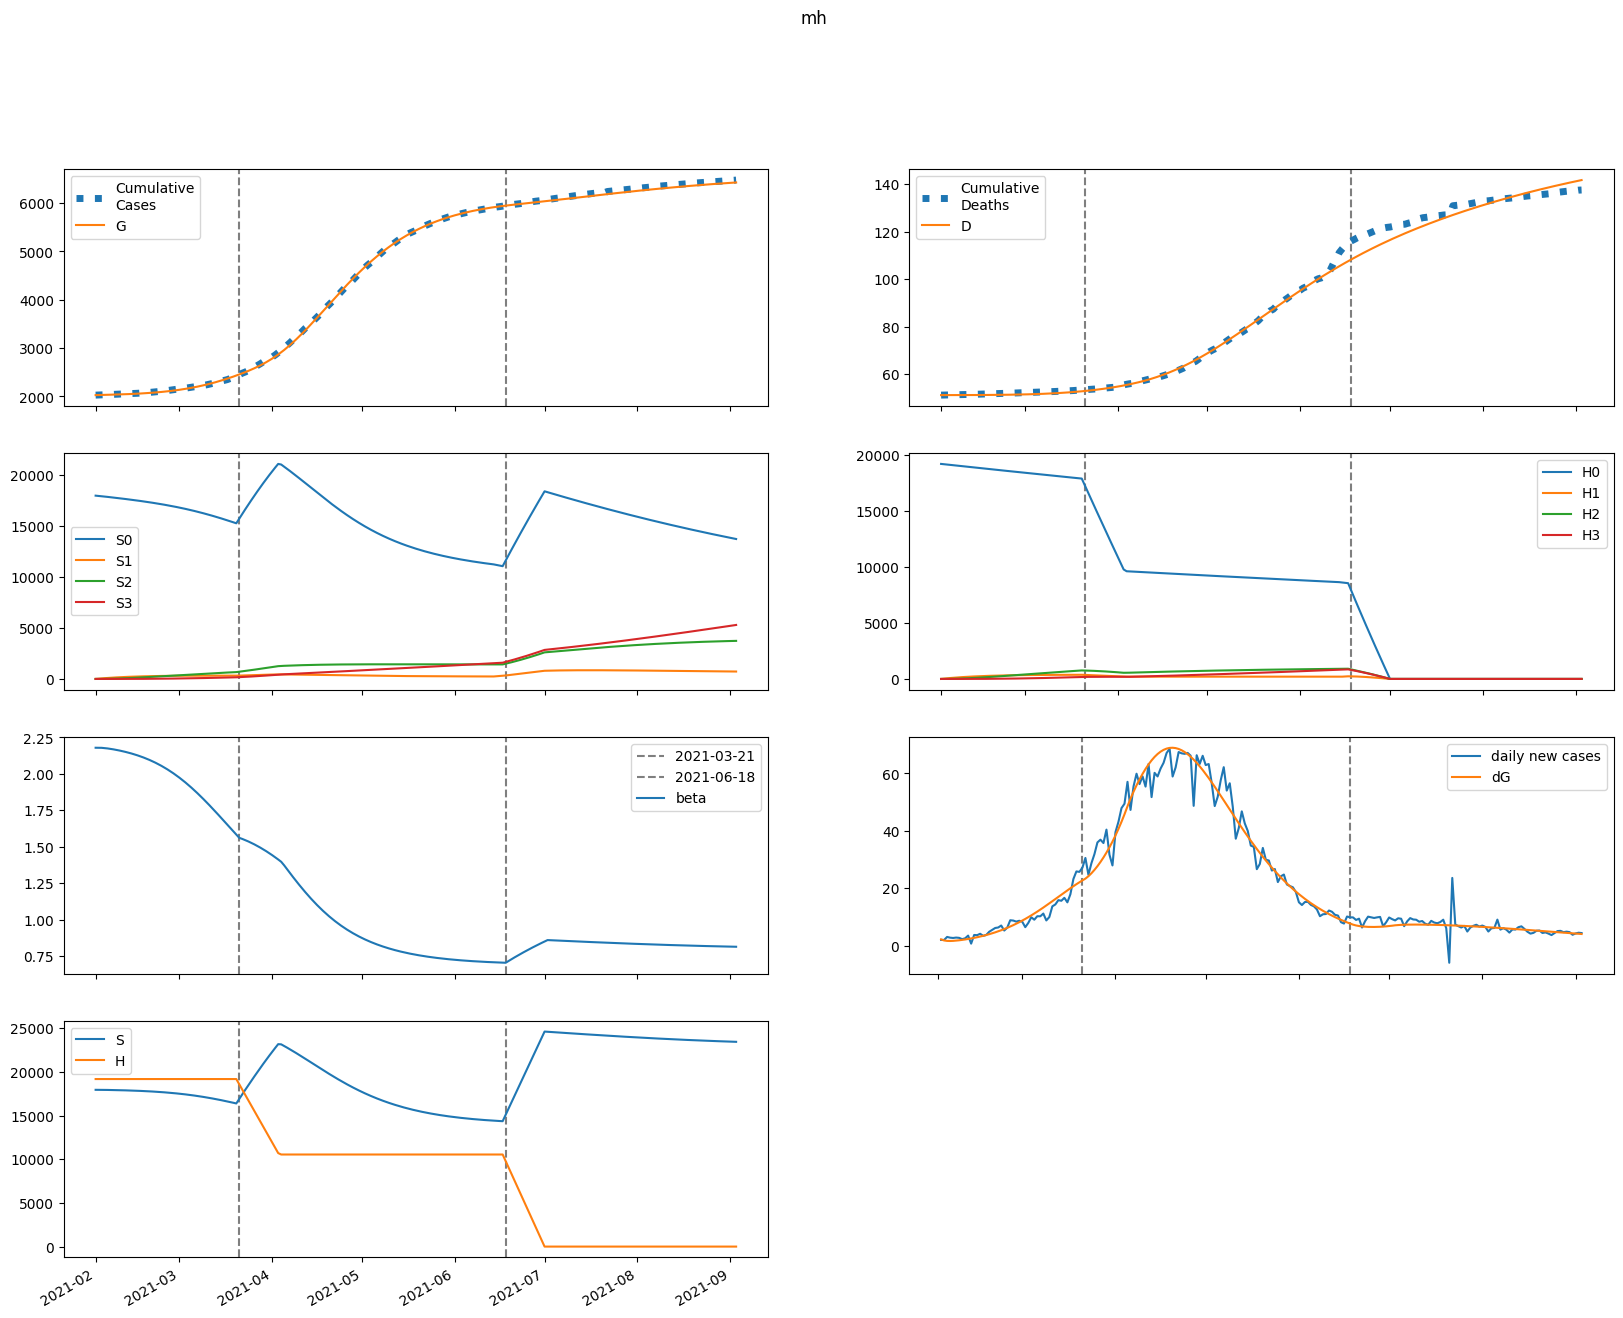

Data behind this chart, as committed beside it:
series, 2021-02-01, 2021-02-02, 2021-02-03, 2021-02-04, 2021-02-05, 2021-02-06, 2021-02-07, 2021-02-08, 2021-02-09, 2021-02-10, 2021-02-11, 2021-02-12, 2021-02-13, 2021-02-14, 2021-02-15, 2021-02-16, 2021-02-17, 2021-02-18, 2021-02-19, 2021-02-20, 2021-02-21, 2021-02-22, 2021-02-23
S, 17945580, 17944560, 17941395, 17936866, 17931370, 17925098, 17918129, 17910484, 17902149, 17893093, 17883273, 17872636, 17861127, 17848685, 17835244, 17820736, 17805090, 17788232, 17770085, 17750570, 17729605, 17707109, 17682998
E, 31619, 25970, 23658, 23198, 23801, 25054, 26739, 28745, 31018, 33532, 36281, 39266, 42494, 45975, 49720, 53742, 58054, 62668, 67599, 72858, 78457, 84407, 90718
I, 943.5, 2843, 3860, 4453, 4859, 5199, 5535, 5898, 6301, 6753, 7256, 7815, 8429, 9101, 9833, 10627, 11486, 12412, 13408, 14478, 15624, 16849, 18156
A, 1986, 6254, 9170, 11384, 13250, 14965, 16640, 18342, 20115, 21986, 23979, 26110, 28397, 30854, 33495, 36336, 39389, 42670, 46192, 49971, 54020, 58353, 62985
IH, 0.0, 62.91, 251.2, 503.7, 790.6, 1099, 1424, 1765, 2123, 2501, 2902, 3328, 3783, 4270, 4793, 5353, 5956, 6604, 7301, 8050, 8856, 9722, 10653
IN, 184.9, 349.8, 869, 1531, 2238, 2948, 3647, 4337, 5023, 5713, 6418, 7144, 7902, 8697, 9538, 10432, 11384, 12402, 13490, 14656, 15905, 17244, 18677
D, 51082, 51082, 51082, 51083, 51084, 51085, 51087, 51090, 51093, 51097, 51101, 51107, 51113, 51120, 51128, 51137, 51147, 51158, 51170, 51183, 51198, 51215, 51233
R, 0.0, 273.2, 1109, 2376, 4002, 5948, 8194, 10735, 13574, 16720, 20186, 23989, 28150, 32693, 37644, 43033, 48890, 55250, 62150, 69629, 77730, 86497, 95976
G, 2026399, 2028546, 2030310, 2031917, 2033493, 2035109, 2036811, 2038627, 2040579, 2042686, 2044963, 2047427, 2050094, 2052980, 2056103, 2059479, 2063129, 2067072, 2071329, 2075920, 2080868, 2086197, 2091929
H, 19177749, 19177749, 19177749, 19177749, 19177749, 19177749, 19177749, 19177749, 19177749, 19177749, 19177749, 19177749, 19177749, 19177749, 19177749, 19177749, 19177749, 19177749, 19177749, 19177749, 19177749, 19177749, 19177749
S0, 17945580, 17917643, 17887611, 17856271, 17824023, 17791058, 17757461, 17723252, 17688422, 17652939, 17616765, 17579850, 17542141, 17503581, 17464108, 17423658, 17382164, 17339556, 17295761, 17250707, 17204318, 17156515, 17107222
E0, 31619, 25970, 23654, 23181, 23764, 24990, 26641, 28607, 30832, 33292, 35981, 38898, 42051, 45448, 49101, 53021, 57221, 61713, 66509, 71622, 77062, 82839, 88962
I0, 943.5, 2843, 3860, 4453, 4858, 5196, 5528, 5886, 6283, 6727, 7221, 7768, 8370, 9027, 9743, 10519, 11357, 12261, 13232, 14274, 15389, 16581, 17852
A0, 1986, 6254, 9170, 11383, 13247, 14957, 16624, 18314, 20070, 21921, 23888, 25988, 28238, 30651, 33243, 36027, 39017, 42226, 45668, 49358, 53308, 57533, 62045
IH0, 0.0, 62.91, 251.2, 503.7, 790.6, 1099, 1424, 1764, 2121, 2498, 2897, 3321, 3774, 4257, 4775, 5330, 5926, 6565, 7253, 7991, 8785, 9637, 10552
IN0, 184.9, 349.8, 869, 1531, 2238, 2947, 3646, 4335, 5018, 5706, 6406, 7127, 7877, 8664, 9494, 10375, 11312, 12312, 13380, 14524, 15747, 17057, 18458
D0, 51082, 51082, 51082, 51083, 51084, 51085, 51087, 51090, 51093, 51097, 51101, 51107, 51113, 51120, 51128, 51137, 51146, 51157, 51170, 51183, 51198, 51214, 51232
R0, 0.0, 273.2, 1109, 2376, 4002, 5947, 8192, 10731, 13567, 16706, 20163, 23953, 28097, 32617, 37538, 42889, 48700, 55004, 61837, 69237, 77245, 85902, 95255
G0, 2026399, 2028546, 2030310, 2031917, 2033491, 2035105, 2036802, 2038612, 2040555, 2042649, 2044910, 2047353, 2049995, 2052851, 2055938, 2059273, 2062874, 2066760, 2070951, 2075469, 2080333, 2085567, 2091193
H0, 19177749, 19148982, 19120259, 19091578, 19062941, 19034346, 19005795, 18977286, 18948820, 18920397, 18892016, 18863678, 18835383, 18807130, 18778919, 18750751, 18722625, 18694541, 18666499, 18638499, 18610541, 18582626, 18554752
S1, 0.0, 26917, 51862, 74970, 96370, 116181, 134517, 151480, 167167, 181667, 195063, 207431, 218843, 229364, 239055, 247973, 256170, 263694, 270590, 276899, 282659, 287907, 292674
E1, 0.0, 0.0, 4.748, 16.84, 36.26, 62.34, 94.39, 131.9, 174.7, 222.6, 275.5, 333.8, 397.4, 466.6, 541.6, 622.8, 710.4, 804.6, 905.8, 1014, 1130, 1254, 1385
I1, 0.0, 0.0, 0.0, 0.3224, 1.381, 3.481, 6.801, 11.43, 17.39, 24.68, 33.32, 43.28, 54.58, 67.23, 81.26, 96.71, 113.6, 132, 152, 173.6, 196.9, 221.9, 248.8
A1, 0.0, 0.0, 0.0, 0.6788, 3, 7.802, 15.72, 27.21, 42.61, 62.16, 86.06, 114.5, 147.6, 185.6, 228.7, 277, 330.7, 390.1, 455.5, 526.9, 604.8, 689.3, 780.7
IH1, 0.0, 0.0, 0.0, 0.0, 0.0215, 0.1132, 0.3431, 0.7898, 1.536, 2.665, 4.258, 6.395, 9.154, 12.61, 16.85, 21.93, 27.94, 34.97, 43.08, 52.36, 62.89, 74.78, 88.09
IN1, 0.0, 0.0, 0.0, 0.0, 0.06319, 0.327, 0.9739, 2.201, 4.202, 7.153, 11.22, 16.53, 23.22, 31.4, 41.17, 52.64, 65.88, 81.01, 98.1, 117.3, 138.6, 162.1, 188.1
D1, 0.0, 0.0, 0.0, 0.0, 0.0, 3.9734332143091e-05, 0.0002489, 0.0008829, 0.002342, 0.005181, 0.01011, 0.01797, 0.02979, 0.04671, 0.07002, 0.1012, 0.1417, 0.1933, 0.2579, 0.3375, 0.4343, 0.5505, 0.6887
R1, 0.0, 0.0, 0.0, 0.0, 0.08651, 0.476, 1.508, 3.623, 7.344, 13.26, 22, 34.26, 50.75, 72.25, 99.53, 133.4, 174.8, 224.6, 283.7, 353.2, 434, 527.2, 634
G1, 0.0, 0.0, 0.0, 0.3224, 1.466, 3.929, 8.163, 14.57, 23.53, 35.4, 50.51, 69.23, 91.9, 118.9, 150.6, 187.4, 229.7, 277.9, 332.6, 394.1, 463, 539.7, 624.8
H1, 0.0, 28767, 55435, 80156, 103068, 124300, 143973, 162198, 179079, 194710, 209183, 222580, 234977, 246446, 257053, 266860, 275925, 284300, 292035, 299175, 305763, 311839, 317438
S2, 0.0, 0.0, 1922, 5603, 10889, 17639, 25722, 35016, 45409, 56795, 69077, 82165, 95975, 110430, 125458, 140990, 156965, 173325, 190016, 206988, 224193, 241589, 259135
E2, 0.0, 0.0, 0.0, 0.1698, 0.735, 1.914, 3.912, 6.932, 11.18, 16.88, 24.25, 33.55, 45.05, 59.04, 75.82, 95.72, 119.1, 146.3, 177.8, 213.9, 255.1, 301.7, 354.4
I2, 0.0, 0.0, 0.0, 0.0, 0.01154, 0.05842, 0.173, 0.3933, 0.7608, 1.32, 2.12, 3.21, 4.646, 6.485, 8.792, 11.63, 15.08, 19.21, 24.1, 29.84, 36.53, 44.26, 53.13
A2, 0.0, 0.0, 0.0, 0.0, 0.02428, 0.1263, 0.3838, 0.8942, 1.771, 3.144, 5.156, 7.966, 11.75, 16.69, 23.01, 30.92, 40.66, 52.51, 66.74, 83.65, 103.6, 126.8, 153.8
IH2, 0.0, 0.0, 0.0, 0.0, 0.0, 0.0007691, 0.00465, 0.0161, 0.042, 0.09189, 0.1781, 0.3159, 0.5237, 0.8231, 1.239, 1.801, 2.541, 3.496, 4.707, 6.221, 8.088, 10.36, 13.11
IN2, 0.0, 0.0, 0.0, 0.0, 0.0, 0.002261, 0.01346, 0.04592, 0.118, 0.2543, 0.4855, 0.8483, 1.385, 2.146, 3.184, 4.562, 6.347, 8.614, 11.44, 14.93, 19.16, 24.24, 30.29
D2, 0.0, 0.0, 0.0, 0.0, 0.0, 0.0, 1.4214554567750384e-06, 1.0014185366903436e-05, 3.9760983834622045e-05, 0.0001174, 0.0002872, 0.0006164, 0.0012, 0.002168, 0.003689, 0.005979, 0.009308, 0.014, 0.02046, 0.02916, 0.04066, 0.05561, 0.07476
R2, 0.0, 0.0, 0.0, 0.0, 0.0, 0.003095, 0.01945, 0.0699, 0.1891, 0.4284, 0.8583, 1.571, 2.684, 4.341, 6.715, 10.01, 14.48, 20.4, 28.08, 37.91, 50.3, 65.72, 84.7
G2, 0.0, 0.0, 0.0, 0.0, 0.01154, 0.06145, 0.1914, 0.4571, 0.9279, 1.687, 2.833, 4.48, 6.759, 9.819, 13.83, 18.98, 25.48, 33.57, 43.51, 55.58, 70.11, 87.43, 107.9
H2, 0.0, 0.0, 2055, 5990, 11644, 18867, 27521, 37478, 48617, 60830, 74013, 88074, 102924, 118483, 134675, 151433, 168692, 186392, 204481, 222906, 241622, 260586, 279758
S3, 0.0, 0.0, 0.0, 22.88, 89.57, 219.2, 429.1, 735.3, 1152, 1692, 2368, 3190, 4168, 5309, 6623, 8115, 9791, 11657, 13718, 15976, 18435, 21098, 23967
E3, 0.0, 0.0, 0.0, 0.0, 0.001403, 0.007376, 0.02287, 0.0547, 0.1117, 0.2049, 0.3478, 0.5569, 0.8516, 1.255, 1.793, 2.498, 3.404, 4.552, 5.987, 7.76, 9.929, 12.56, 15.71
I3, 0.0, 0.0, 0.0, 0.0, 0.0, 9.525634307537842e-05, 0.0005712, 0.001975, 0.005171, 0.0114, 0.02232, 0.04008, 0.06738, 0.1075, 0.1645, 0.2431, 0.3489, 0.4884, 0.6693, 0.9001, 1.191, 1.552, 1.997
A3, 0.0, 0.0, 0.0, 0.0, 0.0, 0.0002005, 0.00123, 0.004343, 0.01161, 0.0261, 0.05207, 0.09516, 0.1627, 0.2637, 0.4095, 0.6137, 0.8926, 1.266, 1.755, 2.387, 3.193, 4.205, 5.465
IH3, 0.0, 0.0, 0.0, 0.0, 0.0, 0.0, 6.351554697579074e-06, 4.431127782463698e-05, 0.0001751, 0.0005165, 0.001266, 0.002729, 0.005348, 0.009735, 0.01671, 0.02735, 0.04302, 0.06543, 0.0967, 0.1394, 0.1967, 0.2722, 0.3703
IN3, 0.0, 0.0, 0.0, 0.0, 0.0, 0.0, 1.8667139416450304e-05, 0.0001286, 0.0005016, 0.001461, 0.003536, 0.007527, 0.01457, 0.02619, 0.04442, 0.07185, 0.1117, 0.168, 0.2455, 0.35, 0.4885, 0.6689, 0.9006
D3, 0.0, 0.0, 0.0, 0.0, 0.0, 0.0, 0.0, 1.173824373455879e-08, 9.362946628729717e-08, 4.1723480302362496e-07, 1.3716862508440137e-06, 3.711841485675731e-06, 8.755998134277577e-06, 1.863934999956042e-05, 3.6629823165630146e-05, 6.751340518635527e-05, 0.0001181, 0.0001976, 0.0003185, 0.0004972, 0.0007548, 0.001118, 0.001621
R3, 0.0, 0.0, 0.0, 0.0, 0.0, 0.0, 2.5555439308719717e-05, 0.0001844, 0.0007526, 0.00229, 0.005784, 0.01282, 0.02582, 0.04822, 0.08484, 0.1421, 0.2286, 0.3553, 0.5359, 0.7879, 1.133, 1.596, 2.209
G3, 0.0, 0.0, 0.0, 0.0, 0.0, 9.525634307537842e-05, 0.0005962, 0.00215, 0.005865, 0.01345, 0.02736, 0.05099, 0.08881, 0.1467, 0.2319, 0.3537, 0.5233, 0.7545, 1.064, 1.47, 1.997, 2.672, 3.524
H3, 0.0, 0.0, 0.0, 24.46, 95.77, 234.4, 459, 786.6, 1233, 1812, 2536, 3417, 4465, 5691, 7101, 8704, 10507, 12515, 14734, 17169, 19822, 22699, 25801
beta, 2.179, 2.179, 2.179, 2.177, 2.175, 2.172, 2.168, 2.164, 2.16, 2.156, 2.151, 2.145, 2.14, 2.134, 2.127, 2.12, 2.112, 2.104, 2.096, 2.086, 2.077, 2.066, 2.055
